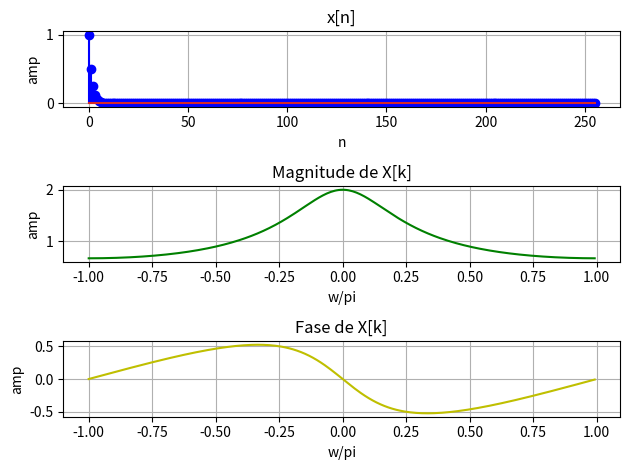
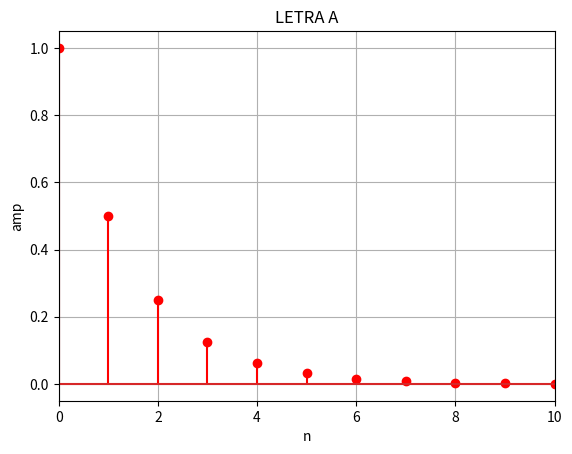

Write the Python code that produced these figures, in order.
'''
Autor: Guilherme Stein Kuhn
Disciplina: Sinais e Sistemas
Período: 2020/1 - earte
'''

import matplotlib.pyplot as plt
import numpy as np
from numpy.fft import fft, fftfreq, fftshift

##############################################################################################################

# lab008 ex1_a

# (a) x[n] = (0.5^n).u[n]
L = 256
n = np.arange(0, L, 1)
x = pow(0.5, n)

# dtft de x[n]
X = fft(x)

# vetor de frequencia
w = fftfreq(len(X), d=1)*(2*np.pi)
wd = fftshift(w/np.pi)

# magnitude e angulo do espectro
X1 = fftshift(X)
modX1 = np.abs(X1)
phaseX1 = np.angle(X1)
phaseX1[modX1 < 0.00001] = 0

# Plots
fig, ax = plt.subplots(3, 1)
fig2, ax2 = plt.subplots(1, 1)

ax2.stem(n, x, '-r')
ax2.set_ylabel("amp")
ax2.set_xlabel("n")
ax2.set_title("LETRA A")
ax2.set_xlim(0, 10)
ax2.grid()

ax[0].stem(n, x, '-b')
ax[0].set_ylabel("amp")
ax[0].set_xlabel("n")
ax[0].set_title("x[n]")
ax[0].grid()

ax[1].plot(wd, modX1, '-g')
ax[1].set_ylabel("amp")
ax[1].set_xlabel("w/pi")
ax[1].set_title("Magnitude de X[k]")
ax[1].grid()

ax[2].plot(wd, phaseX1, '-y')
ax[2].set_ylabel("amp")
ax[2].set_xlabel("w/pi")
ax[2].set_title("Fase de X[k]")
ax[2].grid()

fig.tight_layout()
plt.show()

##############################################################################################################


